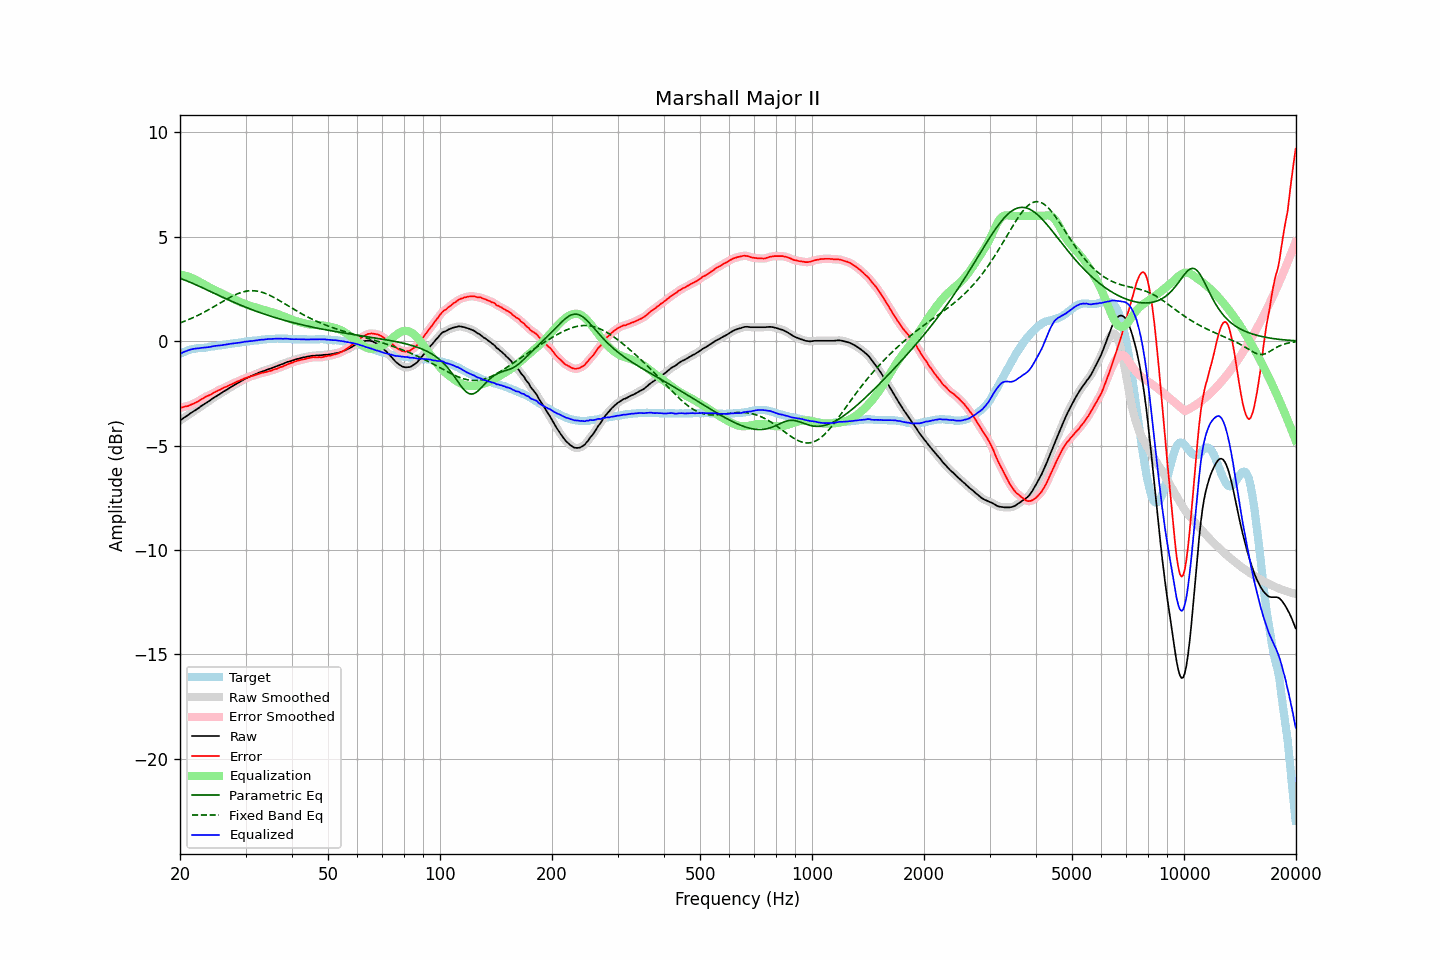

The table this chart was drawn from, first rows:
frequency, raw, error, smoothed, error_smoothed, equalization, parametric_eq, fixed_band_eq, equalized_raw, equalized_smoothed, target
20.00, -3.80, -3.19, -3.80, -3.19, 3.19, 3.01, 0.88, -0.61, -0.61, -0.61
20.20, -3.75, -3.18, -3.75, -3.18, 3.18, 2.98, 0.90, -0.58, -0.57, -0.57
20.40, -3.69, -3.16, -3.70, -3.16, 3.16, 2.95, 0.93, -0.53, -0.54, -0.53
20.61, -3.64, -3.13, -3.64, -3.14, 3.14, 2.92, 0.96, -0.50, -0.50, -0.51
20.81, -3.59, -3.12, -3.59, -3.12, 3.12, 2.89, 0.99, -0.47, -0.47, -0.47
21.02, -3.54, -3.11, -3.54, -3.10, 3.10, 2.86, 1.02, -0.44, -0.44, -0.43
21.23, -3.48, -3.07, -3.48, -3.07, 3.07, 2.83, 1.06, -0.41, -0.41, -0.41
21.44, -3.43, -3.04, -3.43, -3.04, 3.04, 2.80, 1.09, -0.39, -0.39, -0.39
21.66, -3.38, -3.01, -3.38, -3.00, 3.01, 2.77, 1.12, -0.37, -0.37, -0.37
21.87, -3.33, -2.97, -3.33, -2.97, 2.97, 2.73, 1.16, -0.36, -0.36, -0.36
22.09, -3.28, -2.94, -3.28, -2.94, 2.93, 2.70, 1.19, -0.35, -0.35, -0.34
22.31, -3.23, -2.90, -3.23, -2.89, 2.89, 2.66, 1.23, -0.34, -0.34, -0.33
22.54, -3.18, -2.85, -3.18, -2.85, 2.84, 2.63, 1.27, -0.34, -0.33, -0.33
22.76, -3.12, -2.80, -3.12, -2.80, 2.80, 2.59, 1.31, -0.32, -0.33, -0.33
22.99, -3.07, -2.75, -3.07, -2.75, 2.76, 2.56, 1.35, -0.32, -0.32, -0.33
23.22, -3.02, -2.71, -3.02, -2.70, 2.71, 2.52, 1.39, -0.31, -0.31, -0.32
23.45, -2.97, -2.67, -2.97, -2.66, 2.67, 2.49, 1.43, -0.30, -0.30, -0.31
23.69, -2.92, -2.63, -2.92, -2.63, 2.63, 2.45, 1.47, -0.29, -0.29, -0.30
23.92, -2.87, -2.59, -2.87, -2.59, 2.59, 2.41, 1.52, -0.28, -0.28, -0.28
24.16, -2.82, -2.56, -2.82, -2.56, 2.55, 2.38, 1.56, -0.27, -0.27, -0.26
24.40, -2.76, -2.51, -2.76, -2.51, 2.51, 2.34, 1.60, -0.25, -0.25, -0.25
24.65, -2.71, -2.46, -2.71, -2.47, 2.47, 2.30, 1.65, -0.24, -0.24, -0.25
24.89, -2.66, -2.43, -2.66, -2.43, 2.43, 2.27, 1.69, -0.23, -0.23, -0.23
25.14, -2.61, -2.39, -2.61, -2.39, 2.39, 2.23, 1.74, -0.22, -0.22, -0.22
25.39, -2.56, -2.35, -2.56, -2.36, 2.35, 2.20, 1.79, -0.21, -0.21, -0.21
25.65, -2.52, -2.32, -2.52, -2.32, 2.32, 2.16, 1.83, -0.21, -0.20, -0.20
25.91, -2.47, -2.28, -2.47, -2.28, 2.28, 2.12, 1.88, -0.19, -0.19, -0.19
26.16, -2.42, -2.24, -2.42, -2.24, 2.24, 2.09, 1.92, -0.18, -0.18, -0.18
26.43, -2.37, -2.20, -2.38, -2.21, 2.21, 2.05, 1.97, -0.16, -0.17, -0.17
26.69, -2.33, -2.18, -2.33, -2.17, 2.17, 2.02, 2.01, -0.16, -0.16, -0.15
26.96, -2.28, -2.14, -2.28, -2.14, 2.14, 1.98, 2.05, -0.15, -0.15, -0.14
27.23, -2.23, -2.10, -2.23, -2.10, 2.10, 1.95, 2.09, -0.13, -0.13, -0.13
27.50, -2.18, -2.07, -2.18, -2.06, 2.06, 1.92, 2.14, -0.12, -0.12, -0.11
27.77, -2.14, -2.03, -2.14, -2.03, 2.03, 1.88, 2.17, -0.11, -0.11, -0.12
28.05, -2.09, -2.00, -2.09, -1.99, 1.99, 1.85, 2.21, -0.10, -0.10, -0.10
28.33, -2.05, -1.95, -2.05, -1.96, 1.96, 1.81, 2.24, -0.09, -0.09, -0.10
28.62, -2.00, -1.92, -2.00, -1.92, 1.92, 1.78, 2.28, -0.08, -0.08, -0.08
28.90, -1.96, -1.89, -1.96, -1.89, 1.89, 1.75, 2.31, -0.07, -0.07, -0.07
29.19, -1.91, -1.85, -1.91, -1.86, 1.86, 1.72, 2.33, -0.06, -0.06, -0.06
29.48, -1.87, -1.83, -1.87, -1.82, 1.82, 1.69, 2.36, -0.05, -0.04, -0.04
29.78, -1.82, -1.79, -1.82, -1.79, 1.79, 1.65, 2.37, -0.03, -0.03, -0.03
30.08, -1.78, -1.76, -1.78, -1.76, 1.77, 1.62, 2.39, -0.02, -0.02, -0.02
30.38, -1.75, -1.74, -1.75, -1.73, 1.74, 1.59, 2.40, -0.01, -0.01, -0.01
30.68, -1.71, -1.71, -1.72, -1.71, 1.71, 1.56, 2.41, -0.00, -0.00, -0.00
30.99, -1.68, -1.69, -1.68, -1.69, 1.69, 1.53, 2.42, 0.00, 0.00, 0.00
31.30, -1.65, -1.66, -1.65, -1.66, 1.66, 1.50, 2.42, 0.01, 0.01, 0.01
31.61, -1.61, -1.64, -1.62, -1.64, 1.64, 1.47, 2.42, 0.02, 0.02, 0.03
31.93, -1.58, -1.61, -1.58, -1.61, 1.61, 1.44, 2.41, 0.03, 0.03, 0.03
32.24, -1.55, -1.59, -1.55, -1.59, 1.59, 1.42, 2.40, 0.04, 0.04, 0.04
32.57, -1.51, -1.56, -1.51, -1.56, 1.57, 1.39, 2.38, 0.06, 0.05, 0.05
32.89, -1.48, -1.55, -1.48, -1.54, 1.55, 1.36, 2.37, 0.07, 0.06, 0.07
33.22, -1.45, -1.52, -1.45, -1.52, 1.53, 1.33, 2.34, 0.07, 0.07, 0.06
33.55, -1.43, -1.51, -1.43, -1.51, 1.51, 1.31, 2.32, 0.07, 0.08, 0.08
33.89, -1.40, -1.48, -1.40, -1.49, 1.49, 1.28, 2.29, 0.08, 0.09, 0.08
34.23, -1.37, -1.47, -1.37, -1.47, 1.47, 1.26, 2.26, 0.09, 0.09, 0.10
34.57, -1.34, -1.44, -1.35, -1.45, 1.45, 1.23, 2.23, 0.10, 0.10, 0.10
34.92, -1.32, -1.43, -1.32, -1.43, 1.42, 1.21, 2.19, 0.10, 0.11, 0.11
35.27, -1.29, -1.41, -1.29, -1.40, 1.40, 1.18, 2.15, 0.11, 0.11, 0.11
35.62, -1.26, -1.37, -1.26, -1.38, 1.38, 1.16, 2.11, 0.11, 0.11, 0.11
35.97, -1.23, -1.34, -1.23, -1.35, 1.35, 1.13, 2.07, 0.12, 0.12, 0.11
... 635 more rows
